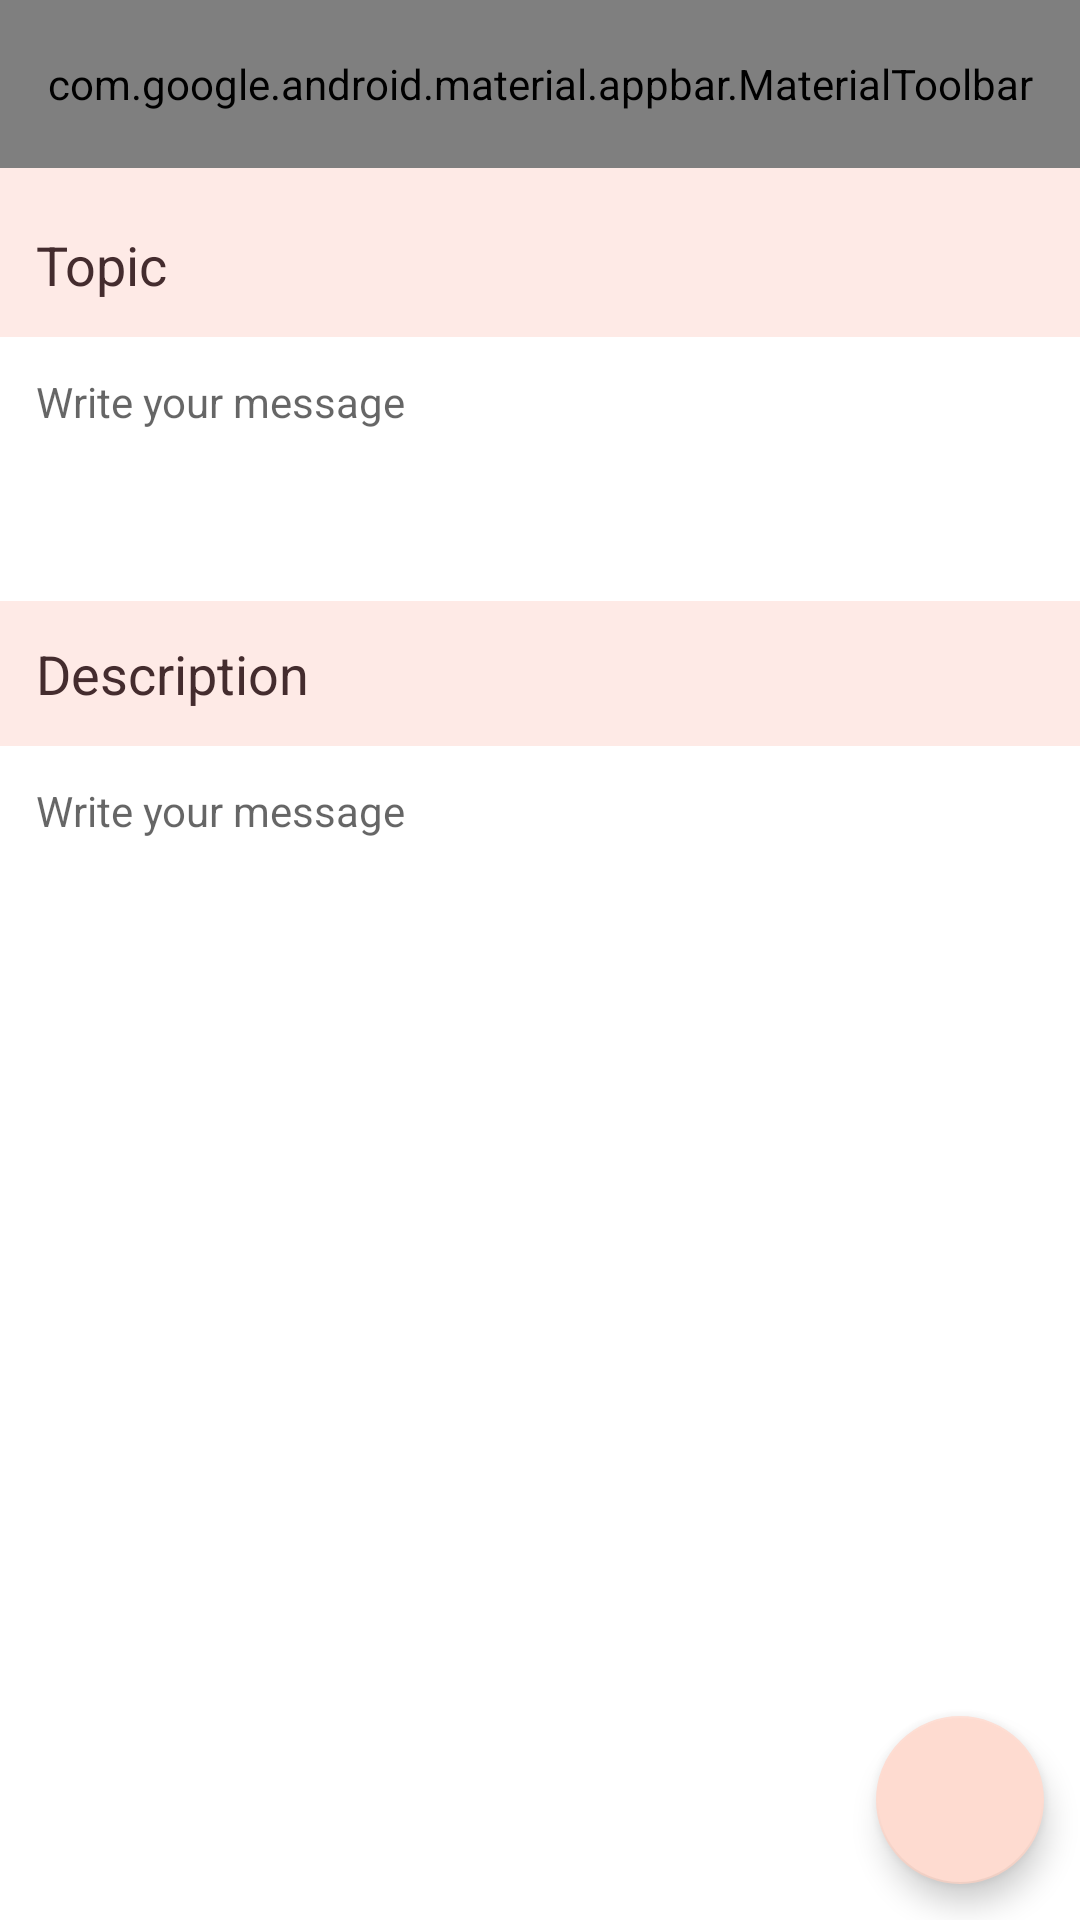

The Android layout XML behind this screen, and the referenced resources:
<!-- AndroidManifest.xml: application theme AppTheme -->
<!-- res/layout/activity_write_blog.xml -->
<?xml version="1.0" encoding="utf-8"?>
<RelativeLayout xmlns:android="http://schemas.android.com/apk/res/android"
    xmlns:app="http://schemas.android.com/apk/res-auto"
    xmlns:tools="http://schemas.android.com/tools"
    android:orientation="vertical"
    android:background="@color/shrine_1"
    android:layout_width="match_parent"
    android:layout_height="match_parent"
    tools:context=".WriteBlogActivity">
    <LinearLayout
        android:orientation="vertical"
        android:layout_width="match_parent"
        android:layout_height="match_parent">
    <com.google.android.material.appbar.AppBarLayout
        android:layout_marginBottom="@dimen/view8dp"
        android:layout_width="match_parent"
        android:layout_height="wrap_content">
        <com.google.android.material.appbar.MaterialToolbar
            android:id="@+id/topAppBar"
            android:layout_width="match_parent"
            android:layout_height="?attr/actionBarSize"
            app:title="@string/write_blog_menu"
            app:navigationIcon="@drawable/ic_baseline_arrow_back_ios_24"
            app:titleTextAppearance="@style/TextAppearance.App.Button"
            android:theme="@style/Theme.MaterialComponents.ToolbarPink"
            />
    </com.google.android.material.appbar.AppBarLayout>
    <TextView
        android:textColor="@color/shrine_3"
        android:padding="@dimen/view12dp"
        android:text="@string/title"
        android:textSize="@dimen/text18sp"
        android:layout_width="wrap_content"
        android:layout_height="wrap_content"/>

    <EditText
        android:id="@+id/titleEditText"
        android:textSize="@dimen/text14sp"
        android:padding="@dimen/view12dp"
        android:hint="@string/please_write"
        android:background="@color/colorWhite"
        android:layout_width="match_parent"
        android:layout_height="@dimen/view88dp"
        android:maxLength="100"
        android:ems="10"
        android:gravity="start|top"
        android:inputType="textMultiLine" />

    <TextView
        android:textColor="@color/shrine_3"
        android:padding="@dimen/view12dp"
        android:text="@string/description"
        android:textSize="@dimen/text18sp"
        android:layout_width="wrap_content"
        android:layout_height="wrap_content"/>


    <EditText
        android:id="@+id/descriptionEditText"
        android:textSize="@dimen/text14sp"
        android:padding="@dimen/view12dp"
        android:maxLength="350"
        android:hint="@string/please_write"
        android:background="@color/colorWhite"
        android:layout_width="match_parent"
        android:layout_height="match_parent"
        android:ems="10"
        android:gravity="start|top"
        android:inputType="textMultiLine" />
    </LinearLayout>
    <com.google.android.material.floatingactionbutton.FloatingActionButton
        android:theme="@style/Theme.MaterialComponents.FloatingButtonPink"
        android:id="@+id/floatingActionButtonSubmit"
        android:layout_width="wrap_content"
        android:layout_height="wrap_content"
        android:layout_alignParentEnd="true"
        android:layout_alignParentBottom="true"
        android:layout_margin="@dimen/view12dp"
        app:srcCompat="@drawable/save"/>
</RelativeLayout>
<!-- resources referenced by this layout -->
<resources>
  <color name="colorWhite">#FFFFFF</color>
  <color name="shrine_1">#FEEAE6</color>
  <color name="shrine_3">#442C2E</color>
  <item name="text14sp" type="dimen">14sp</item>
  <item name="text18sp" type="dimen">18sp</item>
  <item name="view12dp" type="dimen">12dp</item>
  <item name="view88dp" type="dimen">88dp</item>
  <item name="view8dp" type="dimen">8dp</item>
  <string name="description">Description</string>
  <string name="please_write">Write your message</string>
  <string name="title">Topic</string>
  <string name="write_blog_menu">Write your post</string>
  <style name="TextAppearance.App.Button" parent="TextAppearance.MaterialComponents.Button">
          <item name="fontFamily">@font/playfair_bold</item>
          <item name="android:fontFamily">@font/playfair_bold</item>
      </style>
  <style name="Theme.MaterialComponents.FloatingButtonPink">
          <item name="floatingActionButtonStyle">@style/Widget.MaterialComponents.FloatingActionButton</item>
          <item name="colorSecondary">@color/shrine_2</item>
          <item name="colorOnSecondary">@color/shrine_3</item>
          <item name="colorOnSurface">@color/shrine_1</item>
      </style>
  <style name="Theme.MaterialComponents.ToolbarPink">
          <item name="toolbarStyle">@style/Widget.MaterialComponents.Toolbar.Primary</item>
          <item name="colorPrimary">@color/pink_100</item>
          <item name="colorSurface">@color/shrine_1</item>
          <item name="colorOnSurface">@color/Grey</item>
      </style>
  <style name="AppTheme" parent="Theme.AppCompat.Light.DarkActionBar">
          
          <item name="windowNoTitle">true</item>
          <item name="windowActionBar">false</item>
          <item name="colorPrimary">@color/colorPrimary</item>
          <item name="colorPrimaryDark">@color/pink_200</item>
          <item name="colorAccent">@color/colorAccent</item>
          <item name="fontFamily">@font/lora_regular</item>
      </style>
  <color name="shrine_2">#FEDBD0</color>
  <color name="pink_100">#F8BBD0</color>
  <color name="Grey">#E0A69E9E</color>
  <color name="colorPrimary">#6200EE</color>
  <color name="pink_200">#F48FB1</color>
  <color name="colorAccent">#03DAC5</color>
</resources>
